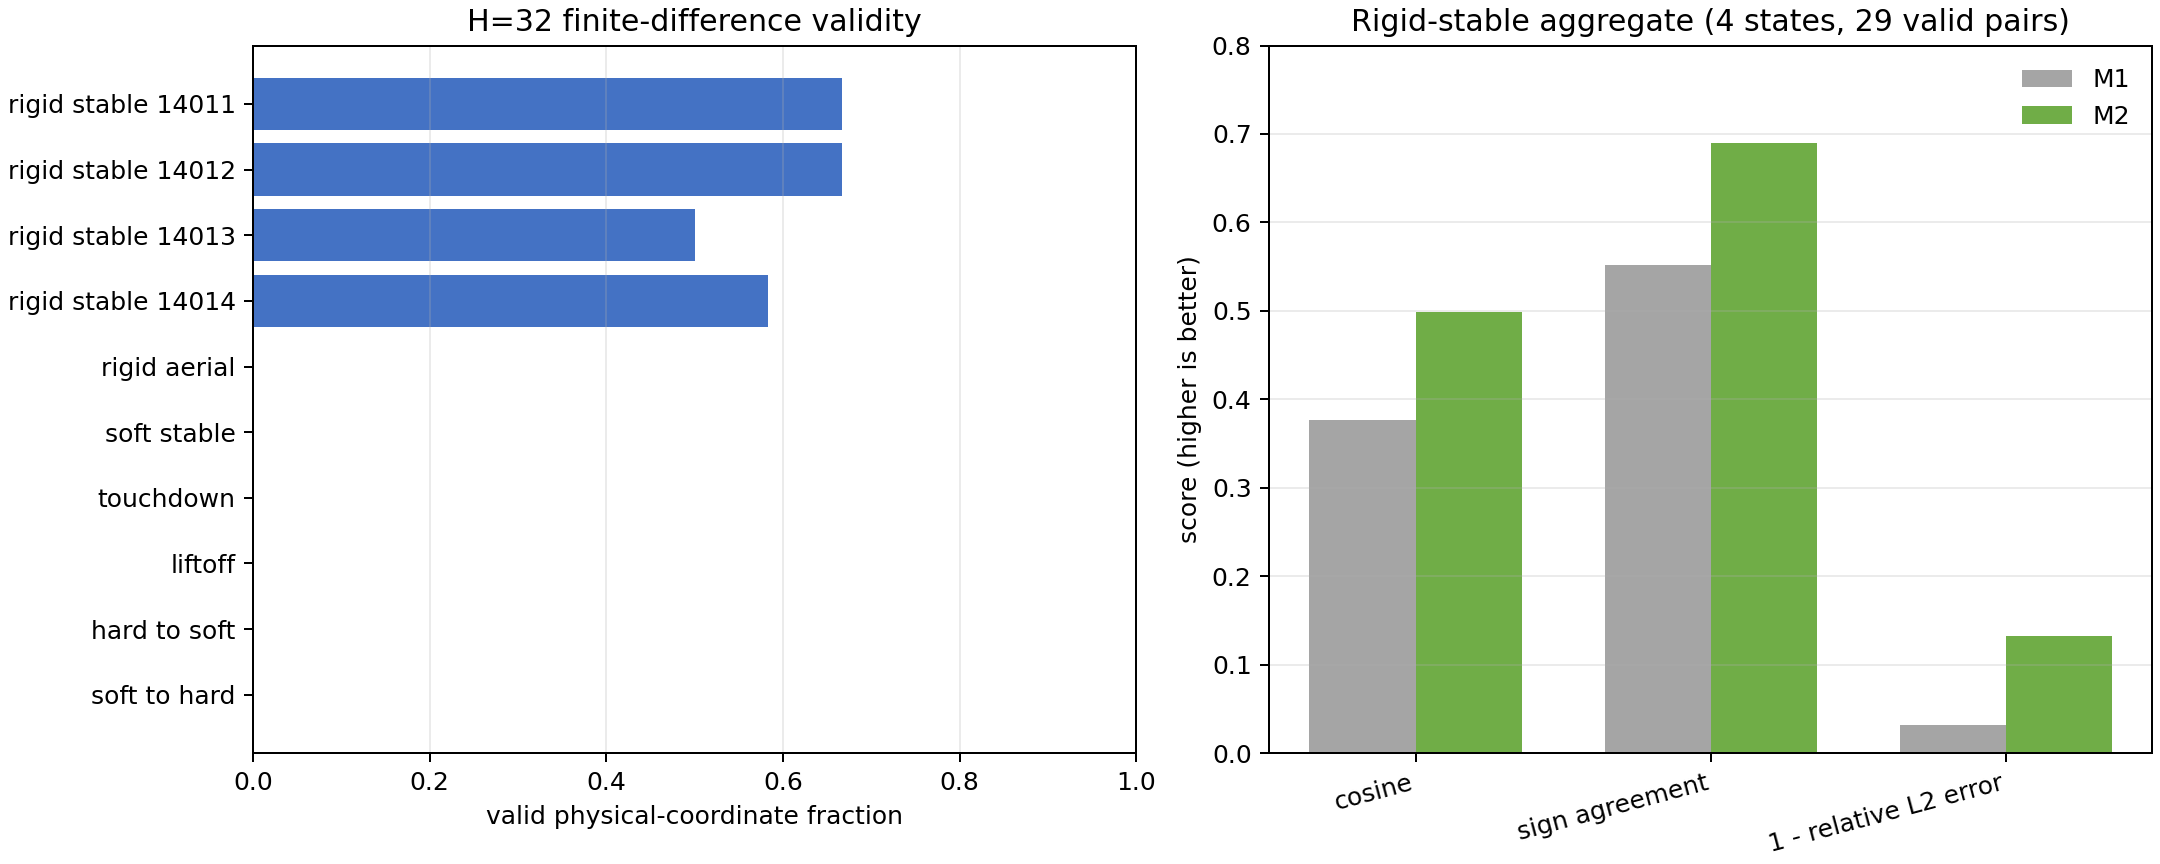

Source data for this figure (header and first rows):
phase, source, seed, horizon, valid_coordinates, valid_fraction, low_signal_coordinates, epsilon_unconverged_coordinates, sign_flip_coordinates, discontinuous_coordinates, replay_objective_abs_error
rigid stable 14011, experiments/contact_structured_supermimi…, 14011, 32, 8, 0.6667, 4, 1, 1, 0, 0.0
rigid stable 14012, experiments/contact_structured_supermimi…, 14012, 32, 8, 0.6667, 4, 2, 2, 0, 0.0
rigid stable 14013, experiments/contact_structured_supermimi…, 14013, 32, 6, 0.5, 6, 0, 0, 0, 0.0
rigid stable 14014, experiments/contact_structured_supermimi…, 14014, 32, 7, 0.5833, 4, 1, 0, 0, 0.0
rigid aerial, experiments/contact_structured_supermimi…, 14011, 32, 0, 0.0, 12, 2, 2, 0, 0.0
soft stable, experiments/contact_structured_supermimi…, 14011, 32, 0, 0.0, 0, 12, 5, 0, 0.0
touchdown, experiments/contact_structured_supermimi…, 14011, 32, 0, 0.0, 0, 12, 6, 12, 0.0
liftoff, experiments/contact_structured_supermimi…, 14011, 32, 0, 0.0, 1, 11, 9, 12, 0.0
hard to soft, experiments/contact_structured_supermimi…, 14011, 32, 0, 0.0, 0, 12, 10, 12, 0.0
soft to hard, experiments/contact_structured_supermimi…, 14011, 32, 0, 0.0, 0, 12, 9, 12, 0.0
